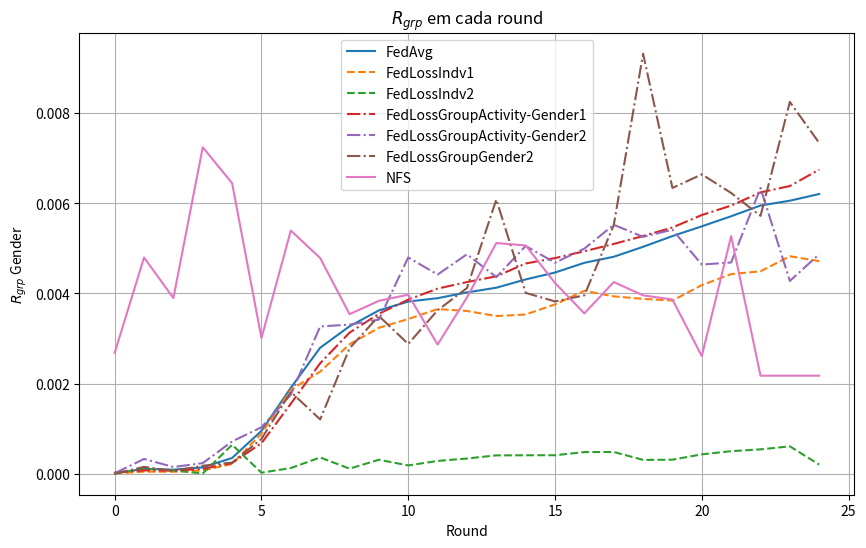

Here is the Python script that generated this plot:
import matplotlib.pyplot as plt

data_rgrp_gender_FedAvg = {
    "Round": list(range(0, 25)),
    "RgrpGender": [
        9.397063480712154e-06, 0.00011157218949126447, 9.237918987625983e-05,
        0.00014352278971081062, 0.0003522343985122164, 0.0009535613011653596,
        0.0019080660155489262, 0.002795715597991636, 0.0032714259606517037,
        0.003623772023767946, 0.0038196499454164674, 0.003894675006253828,
        0.004022432153619671, 0.0041265755501611896, 0.004310232896247013,
        0.004463462327632563, 0.004678649806906887, 0.004812439461045543,
        0.005033356209199691, 0.005271751011226215, 0.005487030656152258,
        0.005711045445990997, 0.00594851243309673, 0.006055974434200194,
        0.006204165879392306
    ]
}


data_rgrp_gender_FedCustom_LossIndv_1 = {
    "Round": list(range(0, 25)),
    "RgrpGender": [
        9.379715163030382e-06, 4.80735097218402e-05, 4.722096979865945e-05,
        7.435464102556095e-05, 0.00021966063227566124, 0.0008924789434912164,
        0.0018649135488270341, 0.0022660411038324, 0.0028732753732115123,
        0.0032385711138256676, 0.0034319377178354256, 0.0036528537066311314,
        0.003611003477846913, 0.003498409091087321, 0.0035325778445956897,
        0.0037574635505543234, 0.004058287894685731, 0.003934752448776122,
        0.003878967567181804, 0.003841218346301913, 0.004184753338860744,
        0.004428878017536386, 0.004490553184333916, 0.004824125743883935,
        0.004715836581076021
    ]
}

data_rgrp_gender_FedCustom_LossIndv_2 = {
    "Round": list(range(0, 25)),
    "RgrpGender": [
        1.3463520817778893e-05, 0.00011022191197496645, 7.594265013358992e-05,
        7.966716246203773e-06, 0.0006442961204932489, 2.5913914470104025e-05,
        0.0001282566438771181, 0.00036359564712037506, 0.00011550869897756901,
        0.0003118515337148011, 0.00018671604957587302, 0.0002865199364195725,
        0.00034024958197060955, 0.0004093678988351087, 0.00041195978871306176,
        0.00041296570184242034, 0.00048227366519183187, 0.0004852118454887416,
        0.0003091085481241544, 0.0003141399617100963, 0.00043257073373537786,
        0.0005024952517113931, 0.0005427002046568075, 0.0006100575247928522,
        0.0002045510228738103
    ]
}

data_rgrp_gender_FedCustom_LossGroup_Activity_1_Gender = {
    "Round": list(range(0, 25)),
    "RgrpGender": [
        3.499081143629114e-05, 7.64462356871916e-05, 7.319319122875739e-05,
        0.00010837583701996178, 0.00024103713098984263, 0.0006801298246814043,
        0.0015544718010426176, 0.0024521016360026814, 0.003129902948899054,
        0.0035489082086968236, 0.003862506434067769, 0.004106648647544295,
        0.004251554682922586, 0.00438016995678121, 0.004663154528414641,
        0.004782932777972674, 0.004934993997876568, 0.0050965086459125435,
        0.0052722370169688, 0.005461725343411432, 0.005738126904370809,
        0.00594745836190708, 0.0062399601480207295, 0.00638136369943176,
        0.006744987130541782
    ]
}

data_rgrp_gender_FedCustom_LossGroup_Activity_2_Gender = {
    "Round": list(range(0, 25)),
    "RgrpGender": [
        1.3194003420070614e-05, 0.00032982243819023205, 0.00015139685988646158,
        0.0002373989434448257, 0.000718285796019082, 0.0010324761110816214,
        0.0017541052081246383, 0.00326829636135149, 0.003307828906501409,
        0.0034192559967053697, 0.00479741372916135, 0.004418167022851537,
        0.00486829257129504, 0.004361686558006035, 0.00505203803493255,
        0.0046806454679055205, 0.004993862535100514, 0.005521067959767523,
        0.005255100710023051, 0.0054139011494623735, 0.004640100560207135,
        0.004686334050432073, 0.00633692036703006, 0.004276382139059631,
        0.0048715180418665805
    ]
}

data_rgrp_gender_FedCustom_LossGroup_Gender_2 = {
    "Round": list(range(0, 25)),
    "RgrpGender": [
        2.8333164305582364e-06, 0.00015461038375158526, 6.538443412652554e-05,
        0.00017899031658526432, 0.0002504154026334911, 0.0007743834077486564,
        0.00181515368887655, 0.0012063892054220895, 0.002782993688647571,
        0.0034995086007265485, 0.0028798615455707093, 0.0036267715974681045,
        0.004118598067058875, 0.006081261691803056, 0.004012344047404796,
        0.0038228170221351497, 0.003958069961581865, 0.0055127682759984155,
        0.009314166768203212, 0.00633852721572083, 0.0066392033611570155,
        0.006227229852705402, 0.005719442772633826, 0.00824544427771072,
        0.007334661843584402
    ]
}



# data_rgrp_gender_FedCustom_LossFair = {
#     "Round": list(range(0, 25)),
#     "RgrpGender": [
#         0.000835096173116096, 0.0030624131393497977, 0.0016343178577406137,
#         0.0007209660525369292, 0.003315641652043391, 0.0004187977550633582,
#         0.0012725994070550174, 0.00168220529173213, 0.0021823168513101484,
#         0.0018631892099379172, 0.0018592637018913982, 0.0032139160557868316,
#         0.0008935899977213818, 0.004244020607847256, 0.0028393294482086345,
#         0.0002610357592498593, 0.0008907169343333158, 0.0022111253514237907,
#         0.0017603429998978772, 0.002300231549873148, 0.00031350187830613127,
#         0.001649316377495208, 0.00275393231611881, 0.003712423292898427,
#         0.0008809128212102759
#     ]
# }

data_rgrp_gender_NFS = {
    "Round": list(range(0, 25)),
    "RgrpGender": [
        0.002684095258634107, 0.004795114232759991, 0.003897362160338807, 0.007240093260979845,
        0.006442765326697715, 0.0030090983940398107, 0.005393569996376336, 0.00478454553808267,
        0.0035405614321259078, 0.003835203691358041, 0.003972270133525453, 0.0028659394887925143,
        0.003910683953436588, 0.005117065393292479, 0.005064342715151317, 0.0042314868942343875,
        0.0035570627347102364, 0.004251548129546543, 0.003957326080562892, 0.0038648112193995603,
        0.002610304184030469, 0.005270577909576967, 0.002176200543314367, 0.002176200543314367,
        0.002176200543314367
    ]
}


# Plotando os dados
plt.figure(figsize=(10, 6))

plt.plot(data_rgrp_gender_FedAvg["Round"], data_rgrp_gender_FedAvg["RgrpGender"], label="FedAvg", linestyle='-')
plt.plot(data_rgrp_gender_FedCustom_LossIndv_1["Round"], data_rgrp_gender_FedCustom_LossIndv_1["RgrpGender"], label="FedLossIndv1", linestyle='--')
plt.plot(data_rgrp_gender_FedCustom_LossIndv_2["Round"], data_rgrp_gender_FedCustom_LossIndv_2["RgrpGender"], label="FedLossIndv2", linestyle='--')
plt.plot(data_rgrp_gender_FedCustom_LossGroup_Activity_1_Gender["Round"], data_rgrp_gender_FedCustom_LossGroup_Activity_1_Gender["RgrpGender"], label="FedLossGroupActivity-Gender1", linestyle='-.')
plt.plot(data_rgrp_gender_FedCustom_LossGroup_Activity_2_Gender["Round"], data_rgrp_gender_FedCustom_LossGroup_Activity_2_Gender["RgrpGender"], label="FedLossGroupActivity-Gender2", linestyle='-.')
plt.plot(data_rgrp_gender_FedCustom_LossGroup_Gender_2["Round"], data_rgrp_gender_FedCustom_LossGroup_Gender_2["RgrpGender"], label="FedLossGroupGender2", linestyle='-.')
# plt.plot(data_rgrp_gender_FedCustom_LossFair["Round"], data_rgrp_gender_FedCustom_LossFair["RgrpGender"], label="FedLossFair", linestyle=':')
plt.plot(data_rgrp_gender_NFS["Round"], data_rgrp_gender_NFS["RgrpGender"], label="NFS", linestyle='-')

plt.xlabel("Round")
plt.ylabel(r"$R_{grp}$ Gender")
plt.title(r"$R_{grp}$ em cada round")
plt.legend()
plt.grid(True)
plt.show()
